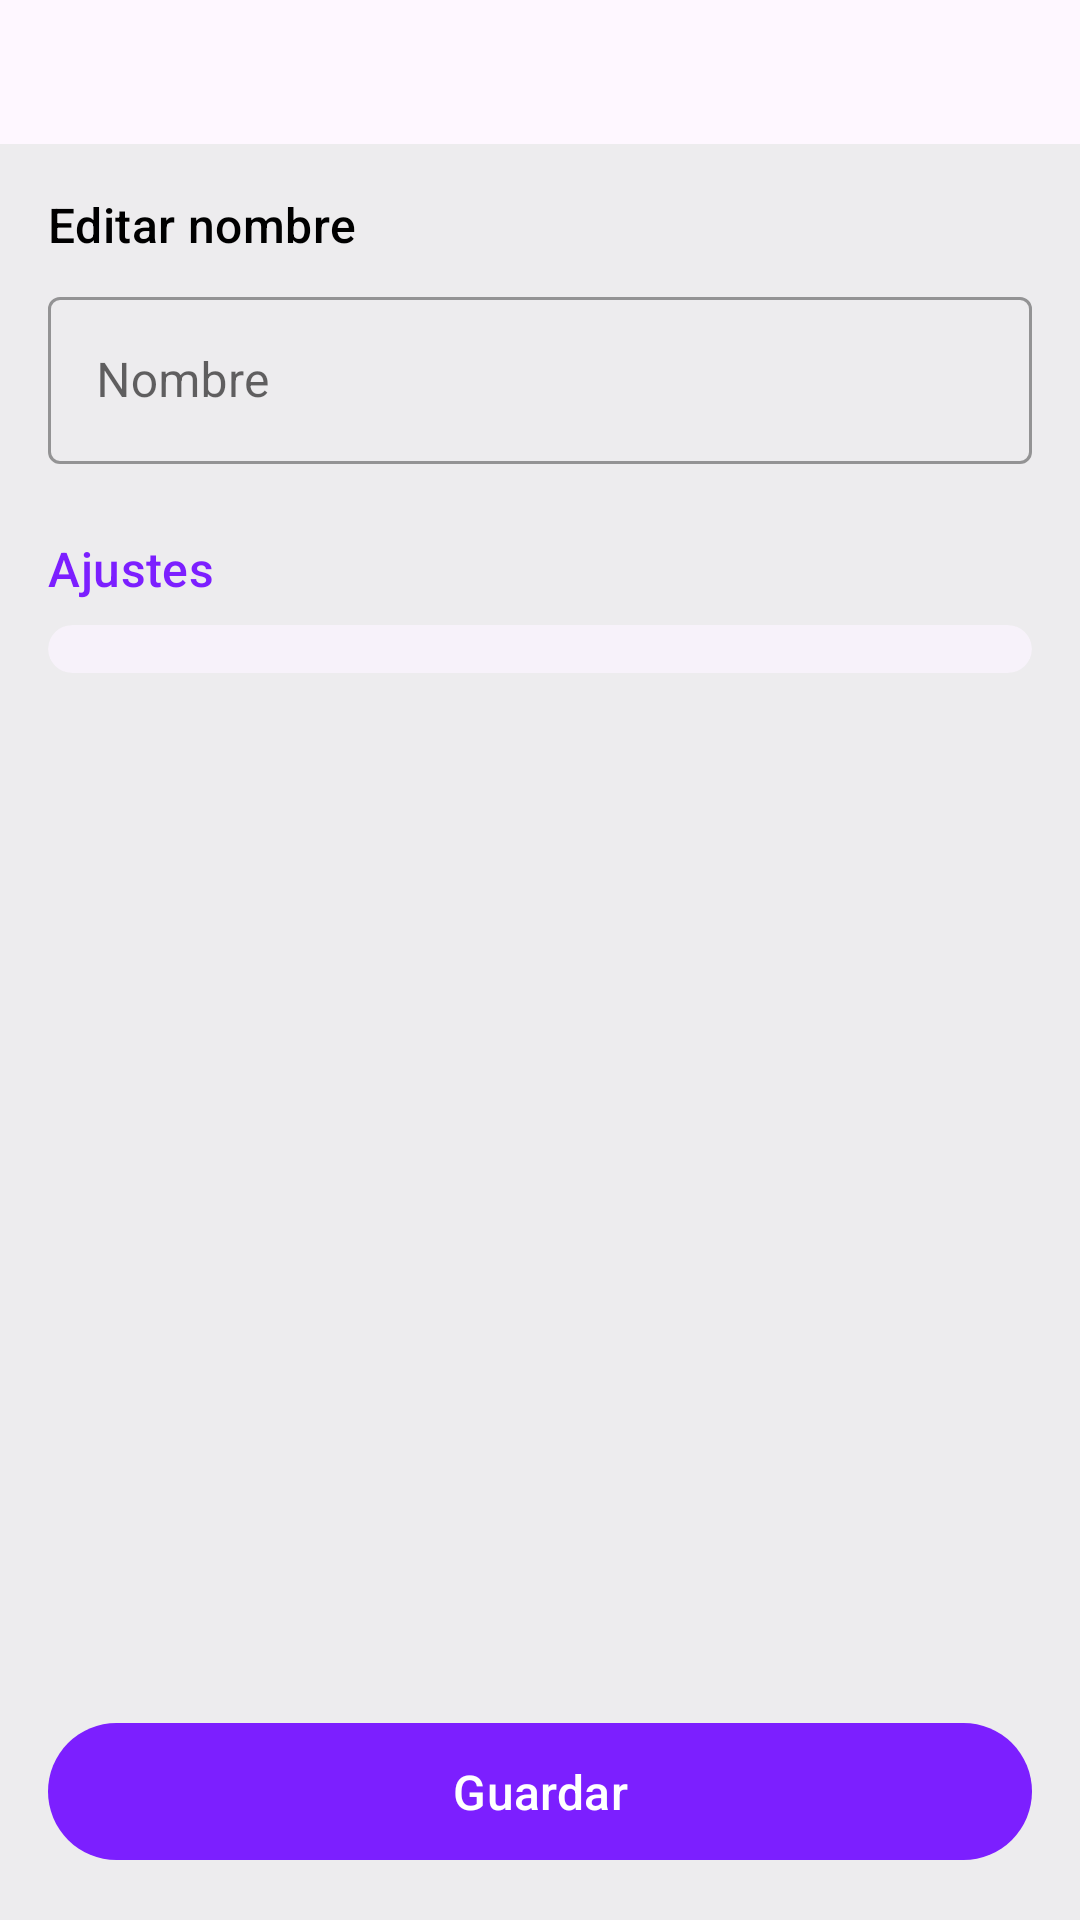

Layout XML and referenced resources for this Android screen:
<!-- AndroidManifest.xml: application theme Theme.CollabUp -->
<!-- res/layout/fragment_edit_collabview.xml -->
<?xml version="1.0" encoding="utf-8"?>
<LinearLayout xmlns:android="http://schemas.android.com/apk/res/android"
    xmlns:app="http://schemas.android.com/apk/res-auto"
    android:layout_width="match_parent"
    android:layout_height="match_parent"
    android:background="?android:colorBackground"
    android:orientation="vertical">

    <com.google.android.material.tabs.TabLayout
        android:id="@+id/tabLayoutConfigureCollabView"
        android:layout_width="match_parent"
        android:layout_height="wrap_content"
        android:background="?attr/colorSurface"
        app:tabIndicatorColor="?attr/colorPrimary"
        app:tabSelectedTextColor="?attr/colorPrimary"
        app:tabTextColor="?android:textColorSecondary" />

    <FrameLayout
        android:layout_width="match_parent"
        android:layout_height="0dp"
        android:layout_weight="1">

        <androidx.core.widget.NestedScrollView
            android:id="@+id/settings_tab"
            android:layout_width="match_parent"
            android:layout_height="match_parent"
            android:fillViewport="true"
            android:padding="16dp">

            <LinearLayout
                android:layout_width="match_parent"
                android:layout_height="wrap_content"
                android:orientation="vertical">

                <TextView
                    android:id="@+id/labelNombre"
                    android:layout_width="match_parent"
                    android:layout_height="wrap_content"
                    android:layout_marginBottom="8dp"
                    android:text="@string/edit_collabview_name_label"
                    android:textAppearance="?attr/textAppearanceTitleMedium"
                    android:textColor="?attr/colorOnSurface" />

                <com.google.android.material.textfield.TextInputLayout
                    android:layout_width="match_parent"
                    android:layout_height="wrap_content"
                    android:hint="@string/name_label"
                    app:boxBackgroundMode="outline"
                    style="@style/Widget.MaterialComponents.TextInputLayout.OutlinedBox">

                    <com.google.android.material.textfield.TextInputEditText
                        android:id="@+id/editTextNombre"
                        android:layout_width="match_parent"
                        android:layout_height="wrap_content"
                        android:inputType="textCapSentences" />
                </com.google.android.material.textfield.TextInputLayout>

                <TextView
                    android:id="@+id/ajustes"
                    android:layout_width="match_parent"
                    android:layout_height="wrap_content"
                    android:layout_marginTop="24dp"
                    android:layout_marginBottom="8dp"
                    android:text="@string/label_settings"
                    android:textAppearance="?attr/textAppearanceTitleMedium"
                    android:textColor="?attr/colorPrimary" />

                <com.google.android.material.card.MaterialCardView
                    android:layout_width="match_parent"
                    android:layout_height="wrap_content"
                    app:cardBackgroundColor="?attr/colorSurfaceContainerLow"
                    app:cardCornerRadius="8dp"
                    app:strokeWidth="0dp">

                    <LinearLayout
                        android:id="@+id/ajustes_list"
                        android:layout_width="match_parent"
                        android:layout_height="wrap_content"
                        android:orientation="vertical"
                        android:padding="8dp" />
                </com.google.android.material.card.MaterialCardView>
            </LinearLayout>
        </androidx.core.widget.NestedScrollView>

        <androidx.core.widget.NestedScrollView
            android:id="@+id/items_tab"
            android:layout_width="match_parent"
            android:layout_height="match_parent"
            android:padding="16dp"
            android:visibility="gone">

            <LinearLayout
                android:layout_width="match_parent"
                android:layout_height="wrap_content"
                android:orientation="vertical">

                <TextView
                    android:layout_width="match_parent"
                    android:layout_height="wrap_content"
                    android:layout_marginBottom="16dp"
                    android:gravity="center"
                    android:text="@string/assigned_items_title"
                    android:textAppearance="?attr/textAppearanceTitleMedium"
                    android:textColor="?attr/colorOnSurface" />

                <LinearLayout
                    android:id="@+id/collabitems_list"
                    android:layout_width="match_parent"
                    android:layout_height="wrap_content"
                    android:orientation="vertical" />
            </LinearLayout>
        </androidx.core.widget.NestedScrollView>
    </FrameLayout>

    <com.google.android.material.button.MaterialButton
        android:id="@+id/btn_save_collabview"
        android:layout_width="match_parent"
        android:layout_height="wrap_content"
        android:layout_margin="16dp"
        android:paddingVertical="12dp"
        android:text="@string/button_save"
        android:textSize="16sp" />

</LinearLayout>
<!-- resources referenced by this layout -->
<resources>
  <string name="assigned_items_title">CollabItems asignados</string>
  <string name="button_save">Guardar</string>
  <string name="edit_collabview_name_label">Editar nombre</string>
  <string name="label_settings">Ajustes</string>
  <string name="name_label">Nombre</string>
  <style name="Theme.CollabUp" parent="Base.Theme.CollabUp" />
  <style name="Base.Theme.CollabUp" parent="Theme.Material3.DayNight.NoActionBar">
          
          
          <item name="colorPrimary">@color/purple_500</item>
          <item name="colorPrimaryVariant">@color/purple_700</item>
          <item name="colorSecondary">@color/teal_200</item>
          <item name="android:colorBackground">#edecee</item>
          <item name="colorOnSurface">#000000</item>
          <item name="colorSurfaceBright">@color/white</item>
  
      </style>
  <color name="purple_500">#7C1FFF</color>
  <color name="purple_700">#3700B3</color>
  <color name="teal_200">#03DAC5</color>
  <color name="white">#FFFFFFFF</color>
</resources>
